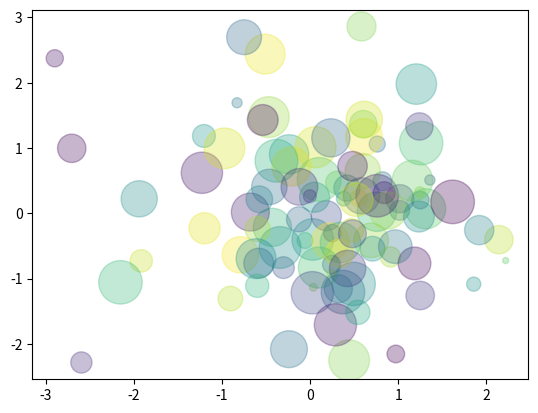

Recreate this plot in Python.
import matplotlib.pyplot as plt
import numpy as np
import pandas as pd

df=pd.DataFrame(np.random.randn(100,2), columns=['X','y'])
print(df.head())
colori = np.random.rand(100)
dimensioni = np.random.rand(100) * 1000
plt.scatter(
    df['X'],
    df['y'],
    c=colori,
    s=dimensioni,
    alpha=0.3
)
plt.savefig('my-pic.jpg')
